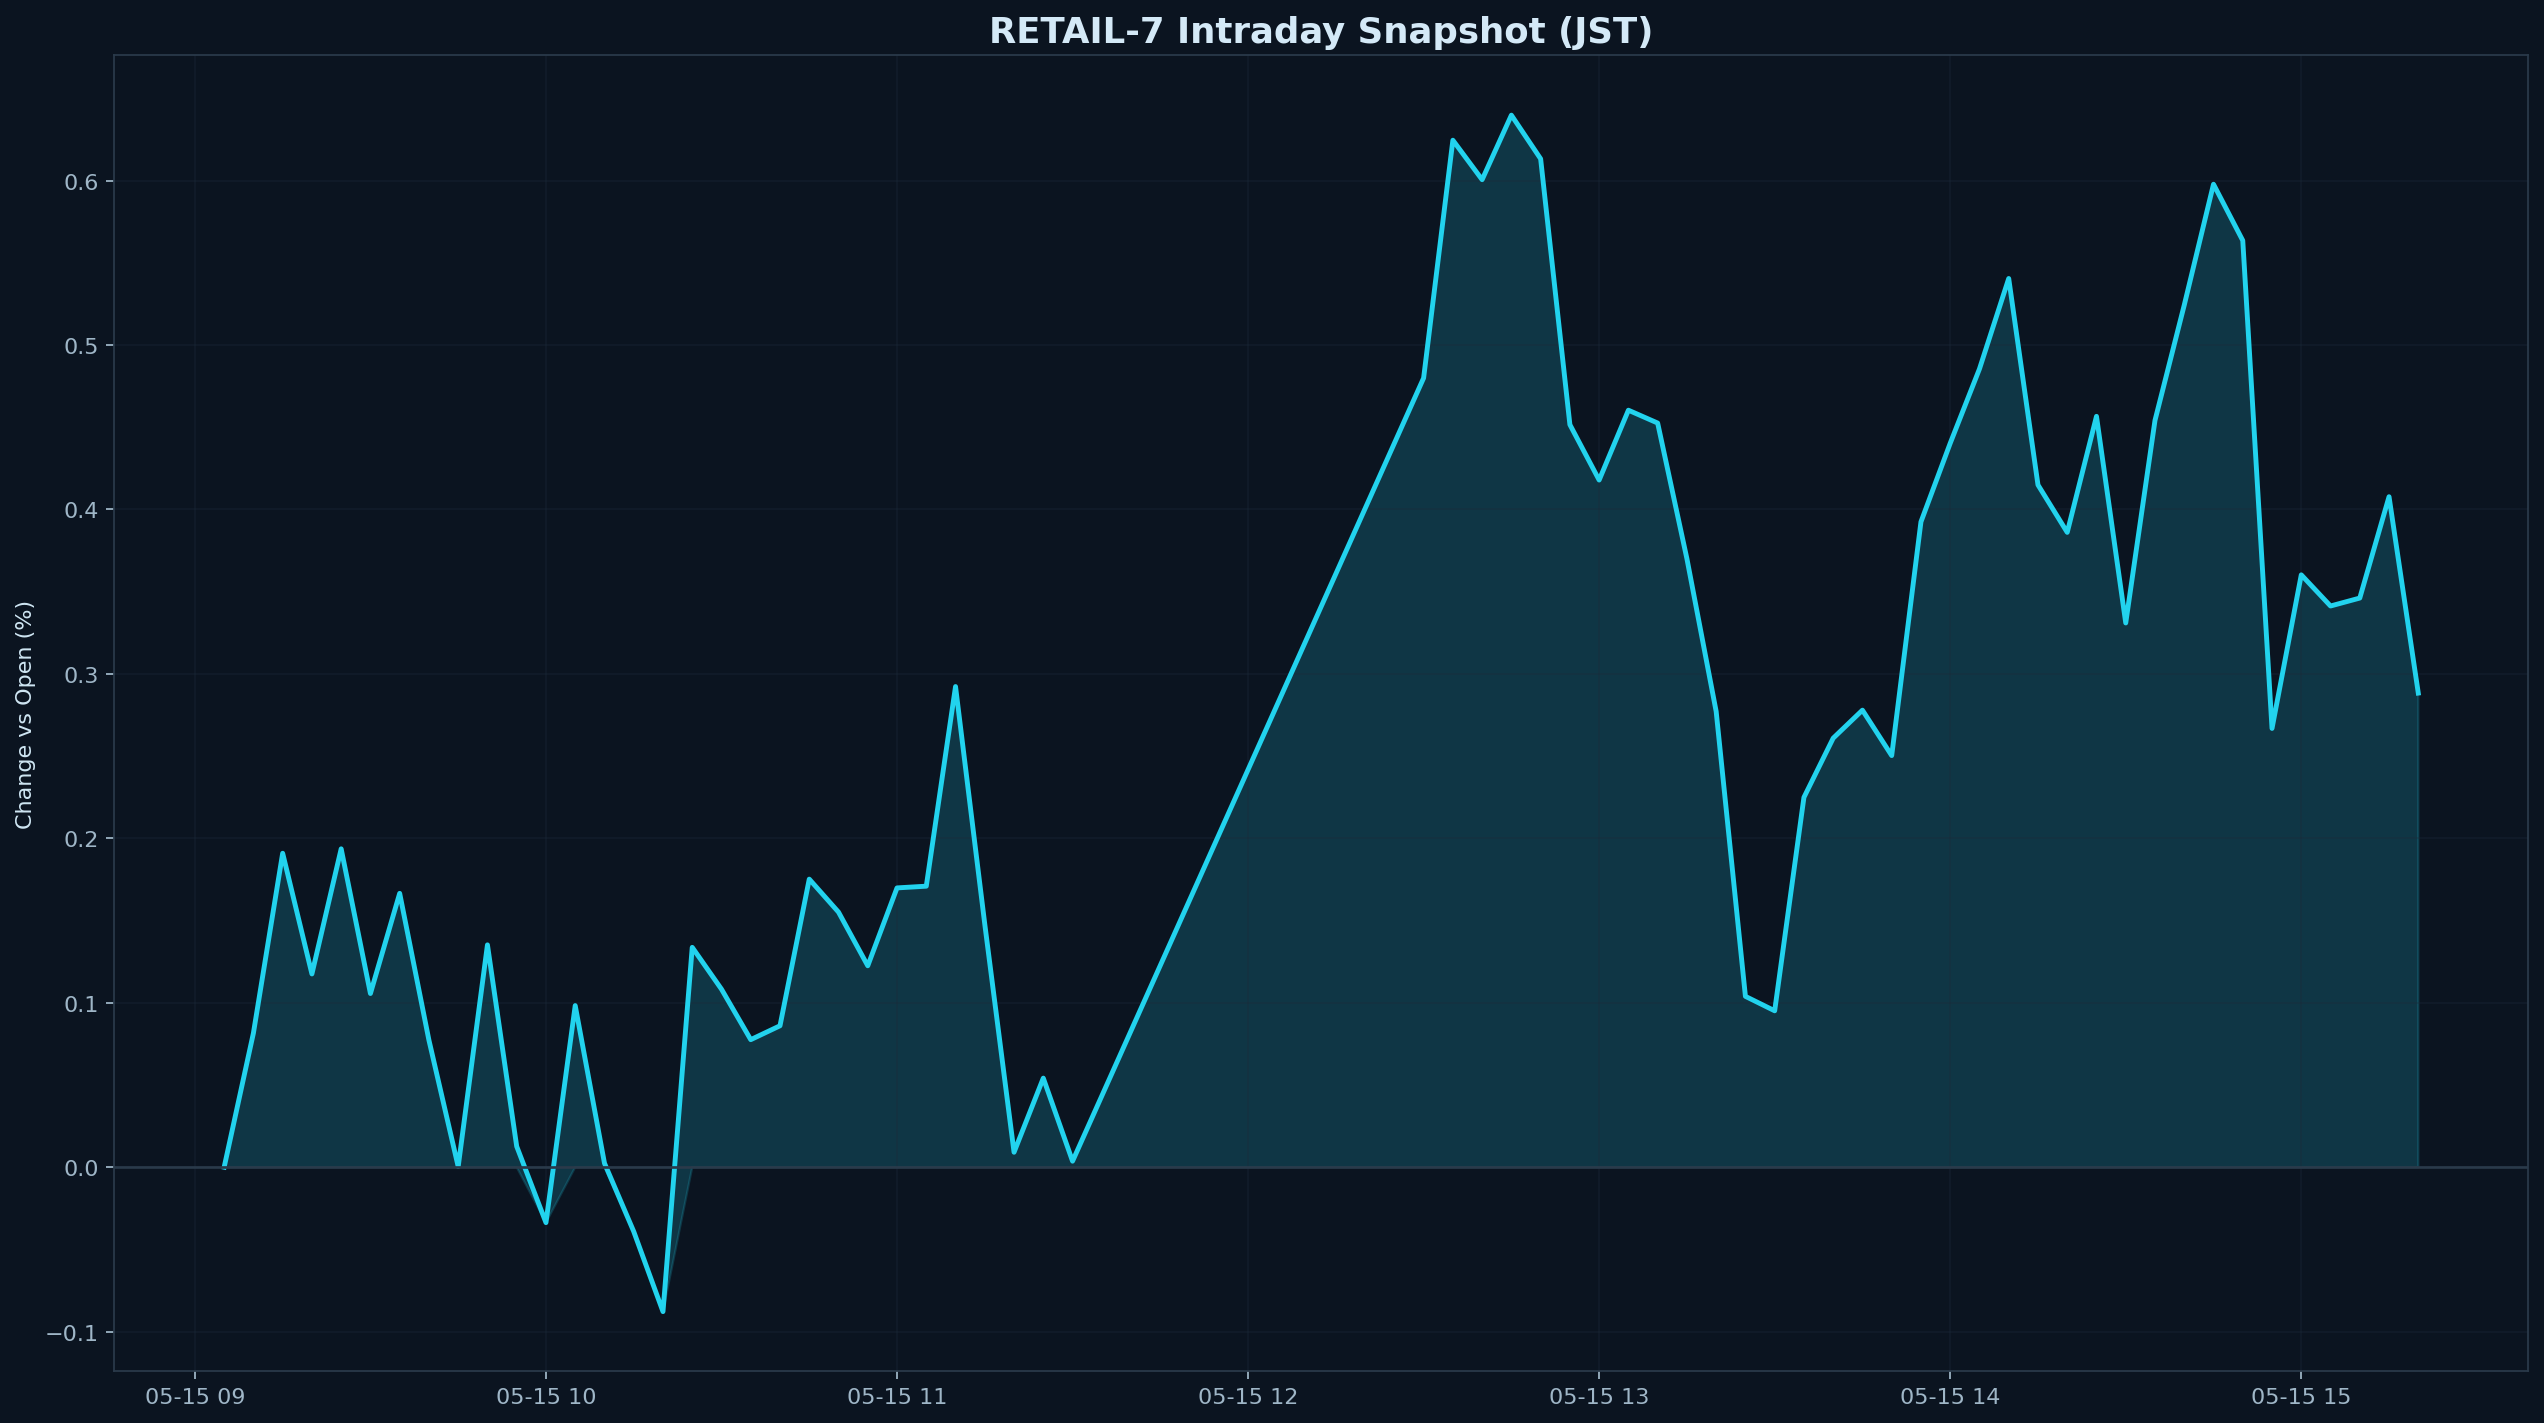

Data behind this chart, as committed beside it:
datetime_jst, pct
2026-05-15 09:05:00+09:00, 0.000000
2026-05-15 09:10:00+09:00, 0.08154
2026-05-15 09:15:00+09:00, 0.1909
2026-05-15 09:20:00+09:00, 0.1175
2026-05-15 09:25:00+09:00, 0.1936
2026-05-15 09:30:00+09:00, 0.1056
2026-05-15 09:35:00+09:00, 0.1665
2026-05-15 09:40:00+09:00, 0.07724
2026-05-15 09:45:00+09:00, 0.000374
2026-05-15 09:50:00+09:00, 0.1352
2026-05-15 09:55:00+09:00, 0.01265
2026-05-15 10:00:00+09:00, -0.0337
2026-05-15 10:05:00+09:00, 0.09829
2026-05-15 10:10:00+09:00, 0.002445
2026-05-15 10:15:00+09:00, -0.03909
2026-05-15 10:20:00+09:00, -0.08782
2026-05-15 10:25:00+09:00, 0.1337
2026-05-15 10:30:00+09:00, 0.1083
2026-05-15 10:35:00+09:00, 0.07757
2026-05-15 10:40:00+09:00, 0.08601
2026-05-15 10:45:00+09:00, 0.1752
2026-05-15 10:50:00+09:00, 0.1551
2026-05-15 10:55:00+09:00, 0.1225
2026-05-15 11:00:00+09:00, 0.1699
2026-05-15 11:05:00+09:00, 0.1709
2026-05-15 11:10:00+09:00, 0.2923
2026-05-15 11:15:00+09:00, 0.1477
2026-05-15 11:20:00+09:00, 0.009098
2026-05-15 11:25:00+09:00, 0.05418
2026-05-15 11:30:00+09:00, 0.003667
2026-05-15 12:30:00+09:00, 0.4799
2026-05-15 12:35:00+09:00, 0.6246
2026-05-15 12:40:00+09:00, 0.6005
2026-05-15 12:45:00+09:00, 0.6398
2026-05-15 12:50:00+09:00, 0.6132
2026-05-15 12:55:00+09:00, 0.4516
2026-05-15 13:00:00+09:00, 0.4179
2026-05-15 13:05:00+09:00, 0.4604
2026-05-15 13:10:00+09:00, 0.4525
2026-05-15 13:15:00+09:00, 0.3701
2026-05-15 13:20:00+09:00, 0.2772
2026-05-15 13:25:00+09:00, 0.1039
2026-05-15 13:30:00+09:00, 0.09512
2026-05-15 13:35:00+09:00, 0.2249
2026-05-15 13:40:00+09:00, 0.2609
2026-05-15 13:45:00+09:00, 0.2779
2026-05-15 13:50:00+09:00, 0.2503
2026-05-15 13:55:00+09:00, 0.3925
2026-05-15 14:00:00+09:00, 0.4403
2026-05-15 14:05:00+09:00, 0.4855
2026-05-15 14:10:00+09:00, 0.5404
2026-05-15 14:15:00+09:00, 0.4149
2026-05-15 14:20:00+09:00, 0.3861
2026-05-15 14:25:00+09:00, 0.4566
2026-05-15 14:30:00+09:00, 0.331
2026-05-15 14:35:00+09:00, 0.4542
2026-05-15 14:40:00+09:00, 0.5243
2026-05-15 14:45:00+09:00, 0.5978
2026-05-15 14:50:00+09:00, 0.5635
2026-05-15 14:55:00+09:00, 0.2668
... 5 more rows
